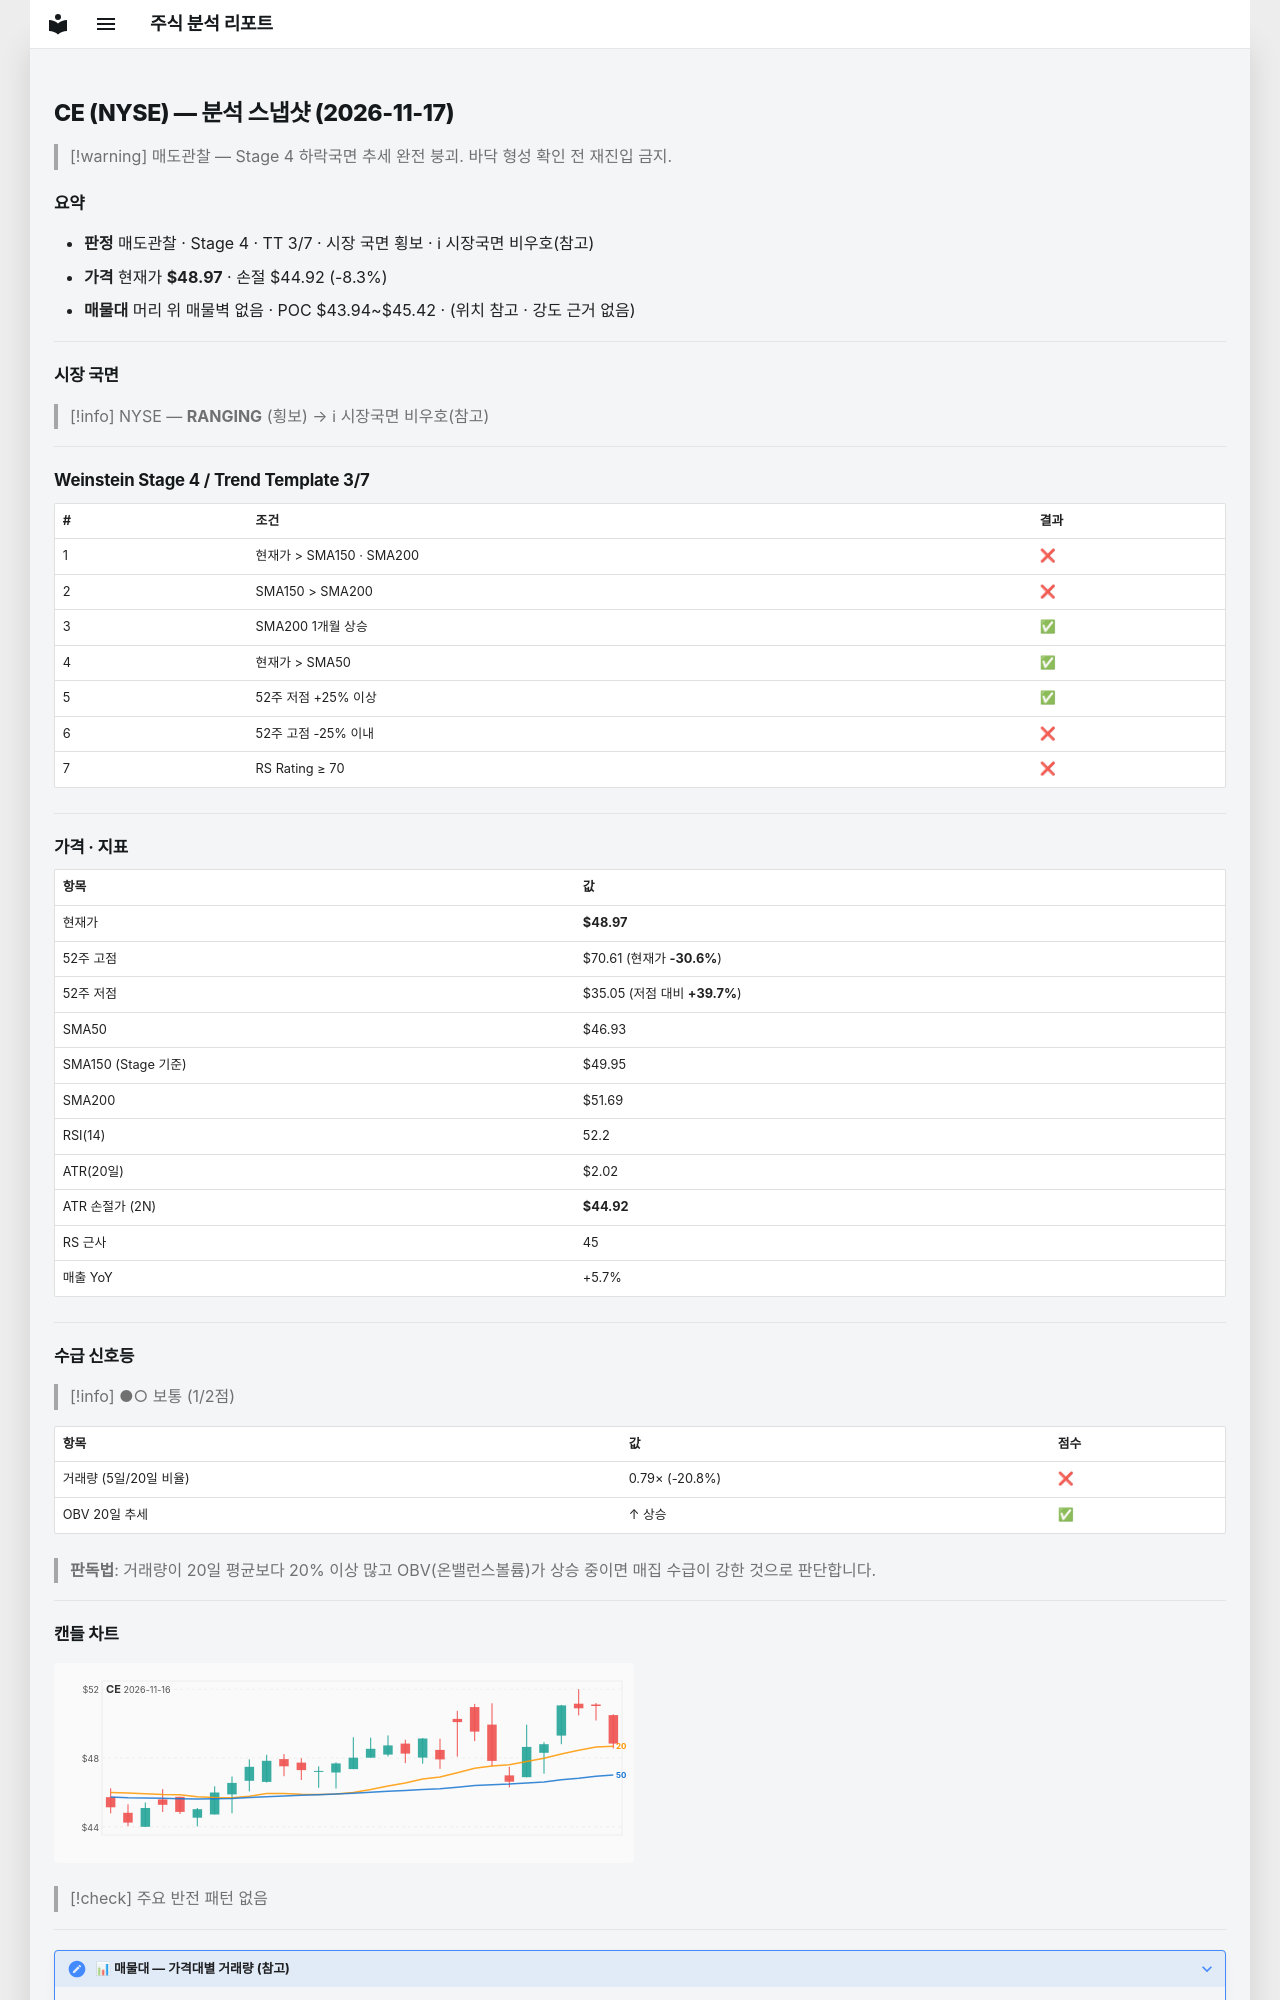

repository: soloandco/stock-reports · page: snapshots/CE-2026-11-17/index.html · generator: mkdocs

---
type: analysis-snapshot
title: CE 분석 스냅샷
ticker: CE
market: NYSE
created: 2026-11-17
updated: 2026-11-17
bar-date: 2026-11-16
verdict: 매도관찰
real-rr: 0.17
sma50-gap-pct: 4.4
weekly-position: 저항대아래
weekly-overhead-price: 49.64
weekly-overhead-pct: 1.4
stage: 4
trend-template-score: 3
tt-max: 7
ma-set: sma-50-150-200
price: 48.970001220703125
stop-price: 44.92152943601032
market-regime: RANGING
supply-demand-score: 1/2
supply-demand-label: 보통
status: tracking
tags:
  - stock-agent
  - watchlist
  - CE
  - analysis
related:
  - "[[analysis-template]]"
---

# CE (NYSE) — 분석 스냅샷 (2026-11-17)

> [!warning] 매도관찰 — Stage 4 하락국면
> 추세 완전 붕괴. 바닥 형성 확인 전 재진입 금지.

## 요약

- **판정** 매도관찰 · Stage 4 · TT 3/7 · 시장 국면 횡보 · ℹ 시장국면 비우호(참고)
- **가격** 현재가 **$48.97** · 손절 $44.92 (-8.3%)
- **매물대** 머리 위 매물벽 없음 · POC $43.94~$45.42 · (위치 참고 · 강도 근거 없음)

---

## 시장 국면

> [!info] NYSE — **RANGING** (횡보) → ℹ 시장국면 비우호(참고)

---

## Weinstein Stage 4 / Trend Template 3/7

| # | 조건 | 결과 |
|---|------|------|
| 1 | 현재가 > SMA150 · SMA200 | ❌ |
| 2 | SMA150 > SMA200 | ❌ |
| 3 | SMA200 1개월 상승 | ✅ |
| 4 | 현재가 > SMA50 | ✅ |
| 5 | 52주 저점 +25% 이상 | ✅ |
| 6 | 52주 고점 -25% 이내 | ❌ |
| 7 | RS Rating ≥ 70 | ❌ |

---

## 가격 · 지표

| 항목 | 값 |
|------|---|
| 현재가 | **$48.97** |
| 52주 고점 | $70.61 (현재가 **-30.6%**) |
| 52주 저점 | $35.05 (저점 대비 **+39.7%**) |
| SMA50 | $46.93 |
| SMA150 (Stage 기준) | $49.95 |
| SMA200 | $51.69 |
| RSI(14) | 52.2 |
| ATR(20일) | $2.02 |
| ATR 손절가 (2N) | **$44.92** |
| RS 근사 | 45 |
| 매출 YoY | +5.7% |

---
## 수급 신호등

> [!info] ●○ 보통 (1/2점)

| 항목 | 값 | 점수 |
|------|------|------|
| 거래량 (5일/20일 비율) | 0.79× (-20.8%) | ❌ |
| OBV 20일 추세 | ↑ 상승 | ✅ |

> **판독법**: 거래량이 20일 평균보다 20% 이상 많고 OBV(온밸런스볼륨)가 상승 중이면 매집 수급이 강한 것으로 판단합니다.

---
